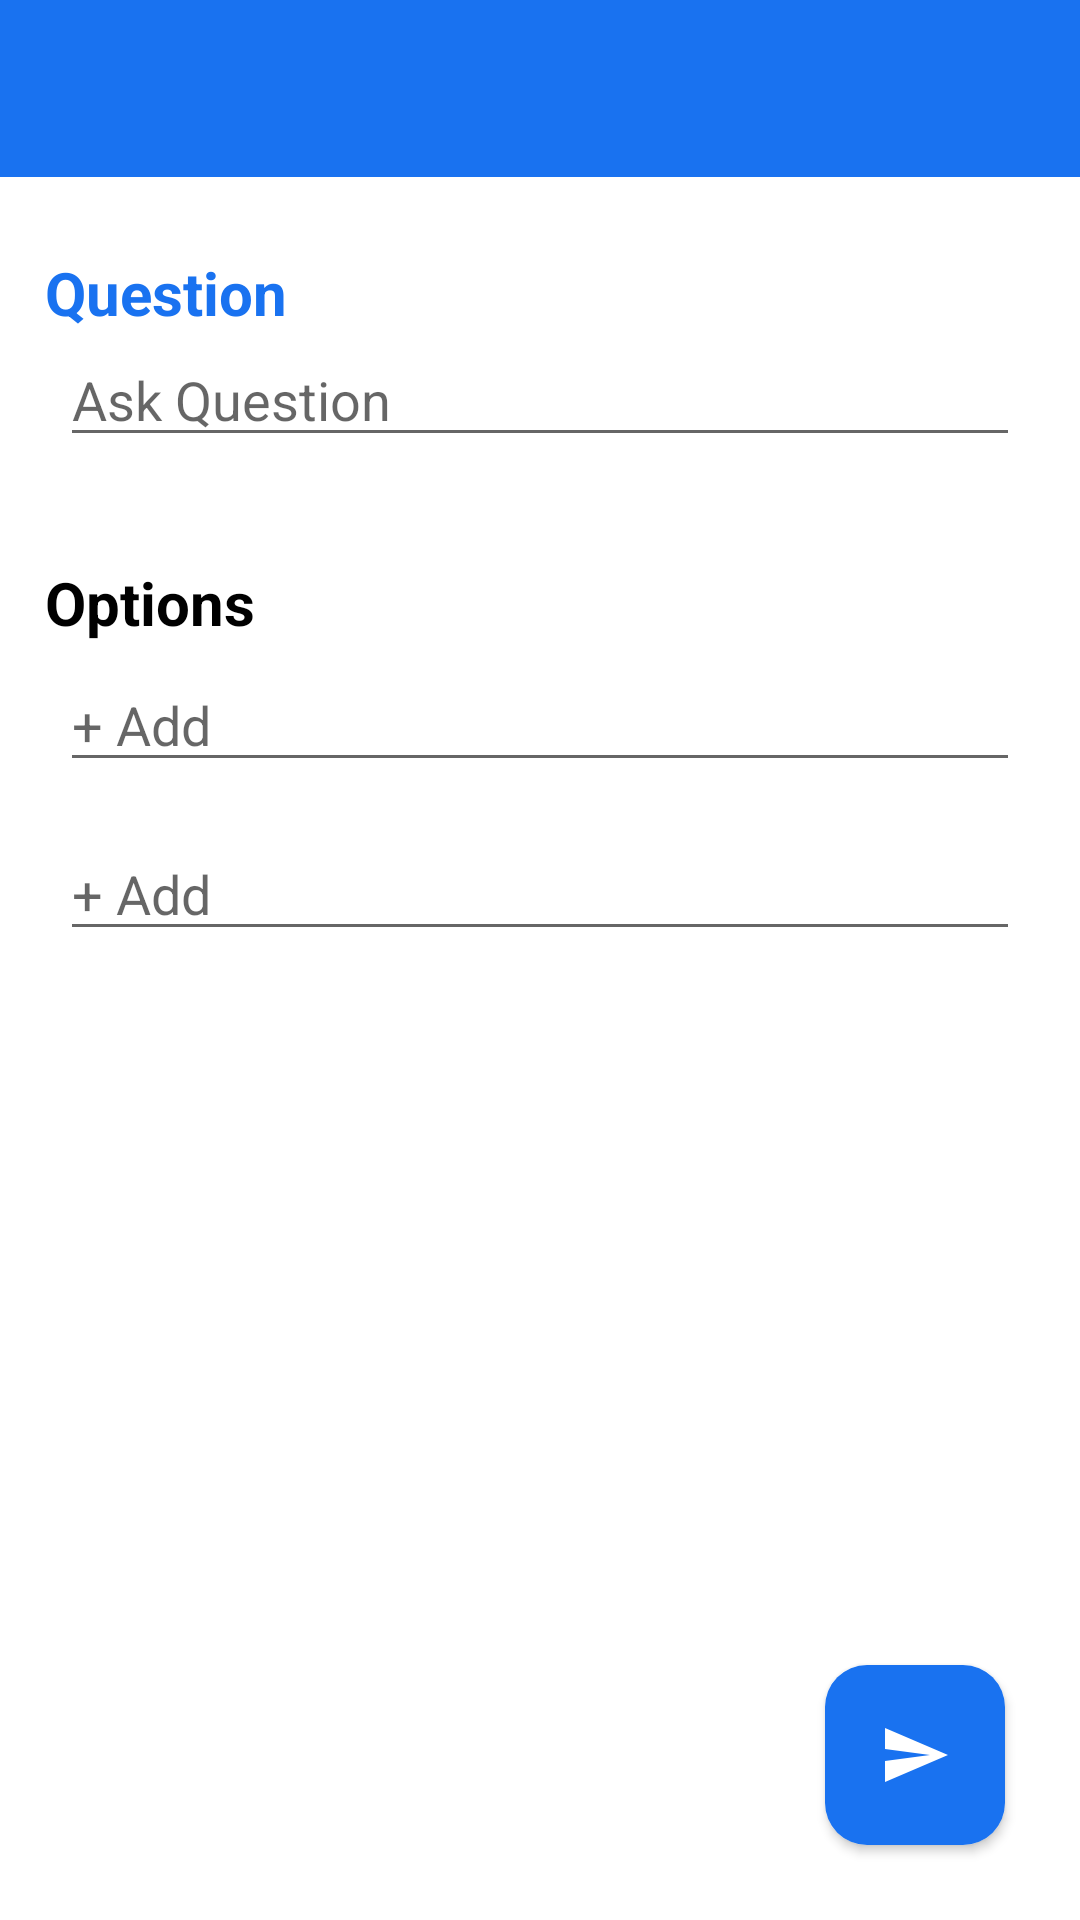

The Android layout XML behind this screen, and the referenced resources:
<!-- AndroidManifest.xml: application theme Theme.MyApplication -->
<!-- res/layout/fragment_create_poll.xml -->
<?xml version="1.0" encoding="utf-8"?>
<RelativeLayout xmlns:android="http://schemas.android.com/apk/res/android"
    xmlns:app="http://schemas.android.com/apk/res-auto"
    xmlns:tools="http://schemas.android.com/tools"
    android:layout_width="match_parent"
    android:layout_height="match_parent"
    android:background="@color/bg">

    <androidx.appcompat.widget.Toolbar
        android:id="@+id/toolbar"
        android:layout_width="match_parent"
        android:layout_height="59dp"
        android:layout_alignParentTop="true"
        android:background="@color/food"
        android:paddingBottom="5dp"
        android:titleTextColor="@color/white"
        app:titleEnabled="true"
        app:titleTextColor="@color/white" />

    <ScrollView
        android:id="@+id/scroll"
        android:layout_width="match_parent"
        android:layout_height="wrap_content"
        android:layout_below="@id/toolbar"
        android:layout_marginVertical="25dp"
        android:scrollbars="none"
        android:windowSoftInputMode="adjustResize"
        app:layout_constraintStart_toStartOf="parent"
        app:layout_constraintTop_toBottomOf="@id/toolbar">

        <androidx.constraintlayout.widget.ConstraintLayout
            android:layout_width="match_parent"
            android:layout_height="match_parent">

            <TextView
                android:id="@+id/textView2"
                android:layout_width="wrap_content"
                android:layout_height="wrap_content"
                android:paddingStart="15dp"
                android:text="Question"
                android:textColor="@color/food"
                android:textSize="20sp"
                android:textStyle="bold"
                app:layout_constraintStart_toStartOf="parent"
                app:layout_constraintTop_toTopOf="parent" />

            <EditText
                android:id="@+id/tvQuestion"
                android:layout_width="match_parent"
                android:layout_height="wrap_content"
                android:layout_marginHorizontal="20dp"
                android:hint="Ask Question"
                app:layout_constraintTop_toBottomOf="@+id/textView2"
                tools:layout_editor_absoluteX="20dp" />

            <TextView
                android:id="@+id/options"
                android:layout_width="wrap_content"
                android:layout_height="wrap_content"
                android:layout_marginTop="35dp"
                android:paddingStart="15dp"
                android:text="Options"
                android:textSize="20sp"
                android:textColor="@color/black"
                android:textStyle="bold"
                app:layout_constraintStart_toStartOf="parent"
                app:layout_constraintTop_toBottomOf="@id/tvQuestion" />

            <LinearLayout
                android:id="@+id/adder"
                android:layout_width="match_parent"
                android:layout_height="wrap_content"
                android:orientation="vertical"
                app:layout_constraintTop_toBottomOf="@id/options">

                <EditText

                    android:id="@+id/opt0"
                    android:layout_width="match_parent"
                    android:layout_height="wrap_content"
                    android:layout_marginHorizontal="20dp"
                    android:layout_marginVertical="5dp"
                    android:hint="+ Add"

                    app:layout_constraintTop_toBottomOf="@+id/textView2"
                    tools:layout_editor_absoluteX="20dp" />

                <EditText

                    android:id="@+id/opt1"
                    android:layout_width="match_parent"
                    android:layout_height="wrap_content"
                    android:layout_marginHorizontal="20dp"
                    android:layout_marginVertical="10dp"
                    android:hint="+ Add"

                    app:layout_constraintTop_toBottomOf="@+id/textView2"
                    tools:layout_editor_absoluteX="20dp" />


            </LinearLayout>

            <View
                android:layout_width="match_parent"
                android:layout_height="300dp"
                app:layout_constraintBottom_toBottomOf="parent"
                app:layout_constraintTop_toBottomOf="@id/adder" />
        </androidx.constraintlayout.widget.ConstraintLayout>
    </ScrollView>


    <androidx.cardview.widget.CardView

        android:id="@+id/cardView3"
        android:layout_width="60dp"
        android:layout_height="60dp"
        android:layout_alignParentEnd="true"
        android:layout_alignParentBottom="true"
        android:layout_margin="25dp"
        android:layout_marginBottom="621dp"
        android:background="@drawable/ripple"
        android:elevation="12dp"
        app:cardCornerRadius="14dp">

        <ImageButton
            android:id="@+id/btnPost"
            android:layout_width="60dp"
            android:layout_height="60dp"
            android:background="@color/food"
            android:src="@drawable/baseline_send_24white" />
    </androidx.cardview.widget.CardView>

</RelativeLayout>
<!-- resources referenced by this layout -->
<resources>
  <color name="bg">#FFFFFF</color>
  <color name="black">#FF000000</color>
  <color name="food">#1972f0</color>
  <color name="white">#FFFFFFFF</color>
  <!-- drawable baseline_send_24white (drawable) -->
  <vector xmlns:android="http://schemas.android.com/apk/res/android"
      android:width="24dp"
      android:height="24dp"
      android:autoMirrored="true"
      android:tint="@color/white"
      android:viewportWidth="24"
      android:viewportHeight="24">
  
      <path
          android:fillColor="@color/white"
          android:pathData="M2.01,21L23,12 2.01,3 2,10l15,2 -15,2z" />
  
  </vector>
  <!-- drawable ripple (drawable) -->
  <?xml version="1.0" encoding="utf-8"?>
  <ripple xmlns:android="http://schemas.android.com/apk/res/android"
      android:color="@color/grey">
      <item>
          <shape android:shape="rectangle">
  
              <corners android:radius="8dp" />
          </shape>
      </item>
  </ripple>
  <style name="Theme.MyApplication" parent="Theme.MaterialComponents.Light.NoActionBar">
          
          <item name="colorPrimary">@color/food</item>
          <item name="android:statusBarColor">@color/food</item>
          <item name="colorOnPrimary">@color/white</item>
          
          <item name="colorSecondary">@color/food</item>
          <item name="colorSecondaryVariant">@color/white</item>
          <item name="colorOnSecondary">@color/white</item>
          
  
  
      </style>
  <color name="grey">#cfd8df</color>
</resources>
